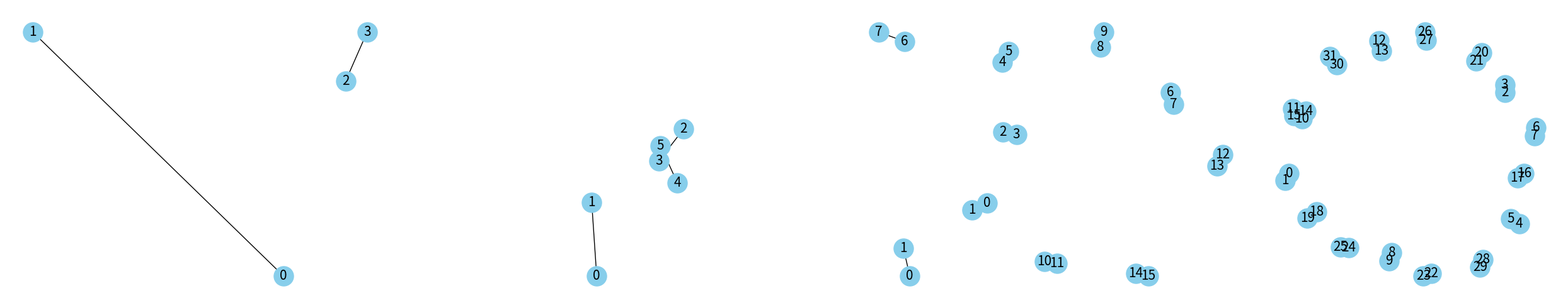

This figure's Python source:
# April 16, 2024 Yifan Xu Rice University

# this is some code to help me understand the Consensus problem
# and the finite-time Consensus property of some graphs. 

# imports

import numpy as np
import matplotlib.pyplot as plt
import scipy.optimize
import math
import networkx as nx

# functions to iterate

def degree(agent: int, incidence_matrix: list) -> int:
    '''
    Takes in an agent and the topology,
    return the degree, defined as the number of neighbors, of the agent
    '''
    deg = 0
    for i in range(len(incidence_matrix[agent])):
        if incidence_matrix[agent][i] != 0 and i != agent: # excludes self
            deg += 1
    return deg

# test case
# topology = [
#     [0, 1, 1, 0],  
#     [1, 0, 1, 1],  
#     [1, 1, 0, 0],  
#     [0, 1, 0, 0]   
# ]

# Expected degrees [2, 3, 2, 1]
# print([degree(i, topology) for i in range(len(topology))])

def assign_weights(topology: list) -> list:
    '''
    Takes in a topology,
    and returns the same topology but with assigned weights.
    Returned matrix should be doubly stochastic
    '''
    # initialize incidence matrix to be zeroes
    graph = np.zeros([len(topology), len(topology)], dtype = float)
    
    for i in range(len(topology)):
        for j in range(len(topology[i])):
            if i != j and topology[i][j] != 0:
                graph[i][j] = 1 / (1 + max(degree(i, topology), degree(j, topology)))
    
    for i in range(len(topology)):
        graph[i][i] = 1 - sum(graph[i])
    
    return graph.tolist()

# # test case
# topology = [
#     [0, 1, 1, 0],  
#     [1, 0, 1, 1],  
#     [1, 1, 0, 0],  
#     [0, 1, 0, 0]   
# ]

# # Expected output
# [
#     [5/12, 1/4, 1/3, 0],
#     [1/4, 1/4, 1/4, 1/4],
#     [1/3, 1/4, 5/12, 0],
#     [0, 1/4, 0, 3/4]
# ]

# print(assign_weights(topology))


def update_agents(agent_values: list, incidence_matrix: list) -> list:
    '''
    Calculate and return the agents' values 
    according to their neighbors and their respective weights
    '''
    agent_values = np.transpose(agent_values)
    incidence_matrix = np.array(incidence_matrix)
    new_agent_values = np.matmul(incidence_matrix, agent_values)

    return list(np.transpose(new_agent_values))

# # test case
# initial_values = [10, 20, 30, 40]
# topology = [
#     [0, 1, 1, 0],
#     [1, 0, 1, 1],
#     [1, 1, 0, 0],
#     [0, 1, 0, 0]
# ]

# # expected output
# [115/6, 25, 125/6, 35]

# print(update_agents(initial_values, assign_weights(topology)))

def iterate_step(agent_values: list, incidence_matrix: list, iteration: int, one_peer_exp_flag = False, p_peer_flag = False) -> tuple:
    '''
    modifies values of agents and, if applicable, the graph topology
    '''
    agent_values = update_agents(agent_values, incidence_matrix)
    # if need to modify topology, can add code below:

    if one_peer_exp_flag:
        # for one-peer exponential:
        incidence_matrix = one_peer_exponential(len(incidence_matrix), iteration)
    elif p_peer_flag:
        # for p-peer hypercuboid:
        incidence_matrix = p_peer_hypercuboids(len(incidence_matrix), iteration)

    return agent_values, incidence_matrix
# functions to calculate and plot error

def calculate_squared_error(agent_values: list, average: float) -> float:
    '''
    Takes in the agent values and the average; calculates the squared error
    '''
    error = 0
    for value in agent_values:
        error += (average - value)**2
    return error

# # quick test

# # expected output 500
# print(calculate_squared_error([10, 20, 30, 40], 25))

def exponential_func(x, a, b):
    return a * np.exp(b * x)

def plot_error(errors: list) -> float:
    '''
    Takes in squared error values and
    plots a scatter graph of squared error vs. # of iterations

    returns the exponential constant (between 0 and 1) 
    of the exponential line of best fit. 
    This should represent connectivity of the topology
    '''
    iterations = np.array([i+1 for i in range(len(errors))]) # iterations starts with 1

    # plotting the scatter of errors
    plt.scatter(iterations, errors, color='blue', label='Errors')

    # finding parameters of best fit exponential
    params, covariance = scipy.optimize.curve_fit(exponential_func, iterations, errors, p0=(1, 0.01))

    # generating data for the fitted curve
    fitted_values = exponential_func(iterations, *params)
    
    # plotting
    plt.plot(iterations, fitted_values, color='red', label=f'Best fit exp: y = {params[0]:.2f} * exp({params[1]:.2f} * x)')
    plt.xlabel('Number of Iterations')
    plt.ylabel('Squared Error')
    plt.title('Squared Error vs. Number of Iterations')
    plt.legend()
    plt.show()

    # calculating lambda
    return np.exp(params[1])

# # test case
# errors_example = [500, 200, 120, 80, 30, 10, 5]
# print(plot_error(errors_example))

# functions to generate graphs

def p_base_rep(i: int, p: int, tau: int) -> list:
    '''
    given an integer i in base 10 representation,
    returns i in base p representation in the form of a tuple:
    [i_{tau-1}, i_{tau-2}, ..., i_0]
    '''
    p_base = []
    while i > 0:
        p_base.append(i % p)
        i = i // p
    
    p_base.extend([0]*(tau - len(p_base)))
    p_base.reverse()

    return p_base

# print(p_base_rep(236, 5))

def de_bruijn(p: int, tau: int) -> list:
    '''
    Given integers p and tau, where the number of agents is p**tau,
    returns the de bruijn graph with its appropriate weights
    '''
    n = p**tau
    graph = [[0] * n for i in range(n)]
    p_base_nums = []
    for num in range(n):
        p_base_nums.append(p_base_rep(num, p, tau))
    
    for i in range(n):
        for j in range(n):
            if tuple(p_base_nums[i][1:]) == tuple(p_base_nums[j][:-1]):
                graph[i][j] = 1/p
    return graph

# print(de_bruijn(2, 3))

def one_peer_exponential(n: int, iteration: int) -> list:
    '''
    given the number of nodes n and the iteration,
    returns the one-peer exponential graph of current stage
    '''

    tau = math.ceil(math.log(n, 2))
    graph = [[0] * n for i in range(n)]
    
    for i in range(n):
        for j in range(n):
            if i == j:
                graph[i][j] = 1/2
            elif ((j - i) % n) == (2 ** (iteration % tau)):
                graph[i][j] = 1/2
    
    return graph

def find_prime_factors(n: int) -> tuple:
    '''
    given a positive integer, 
    returns a tuple containing its prime factors,
    where the factors repeat its respective order number of times
    '''
    primes = []
    while n % 2 == 0:
        primes.append(2)
        n = n // 2

    for i in range(3, int(math.sqrt(n)) + 1, 2):
        while n % i == 0:
            primes.append(i)
            n = n // i
    
    if n > 2:
        primes.append(n)

    return tuple(primes)

# print(find_prime_factors(12))
# print(find_prime_factors(36))

def condition(i: int, j: int, multibased_representations: list, iteration: int) -> bool:
    '''
    given two base-10 integers i and j,
    determines whether there should be an edge between i and j in the p-peer hypercuboid.
    returns a tuple of integers with length equal to len(primes)
    '''
    tau = len(multibased_representations[0])
    count = 0 # counts number of different digits
    new_i = multibased_representations[i]
    new_j = multibased_representations[j]
    for idx in range(tau):
        if new_i[idx] != new_j[idx]:
            count += 1
            if count > 1:
                return False
            elif idx != (tau - iteration % tau - 1):
                return False
    
    return True

def p_peer_hypercuboids(n: int, iteration: int) -> list:
    '''
    given the number of agents and iteration,
    return the corresponding hypercuboid
    in the form of a list of lists
    '''
    # we first find prime factorization of n
    primes = find_prime_factors(n)
    tau = len(primes)
    graph = [[0] * n for i in range(n)]

    # find multibased_representation of all numbers
    multibased_representations = []
    for num in range(n):
        new_num = []
        for p in primes[::-1]:
            new_num.insert(0, num % p)
            num = num // p
        multibased_representations.append(tuple(new_num))

    # build the hypercuboid
    for i in range(n):
        for j in range(n):
            if condition(i, j, multibased_representations, iteration):
                graph[i][j] = 1 / (primes[-(iteration % tau) - 1])
            elif i == j:
                graph[i][j] = 1 / (primes[-(iteration % tau) - 1])
    return graph

# test cases

# print(p_peer_hypercuboids(12, 0))
# print(p_peer_hypercuboids(12, 1))
# print(p_peer_hypercuboids(12, 2))

# functions to visualize the graphs

def plot_multiple_graphs(inc_matrices: list, titles=None) -> None:
    """
    Plot multiple graphs based on a list of incidence matrices as subfigures on the same plot.

    titles is an optional list of titles for each corresponding graph
    """
    for idx in range(len(inc_matrices)):
        inc_matrices[idx] = np.array(inc_matrices[idx])
        
    n = len(inc_matrices)  # Number of graphs to plot
    fig, axes = plt.subplots(1, n, figsize=(n * 5, 5))  # Prepare subplot grid

    if n == 1:
        axes = [axes]  # Make it iterable if only one axis

    for i, inc_matrix in enumerate(inc_matrices):
        ax = axes[i]
        G = nx.Graph()  # Create a new graph
        rows, cols = inc_matrix.shape

        # Add nodes
        G.add_nodes_from(range(cols))

        # Add edges
        for j in range(rows):
            nodes = np.where(inc_matrix[j, :] != 0)[0]
            if len(nodes) == 2:
                G.add_edge(nodes[0], nodes[1])

        # Draw the graph
        pos = nx.spring_layout(G)  # positions for all nodes
        nx.draw(G, pos, ax=ax, with_labels=True, node_color='skyblue', node_size=500, edge_color='k', linewidths=1, font_size=15)
        if titles and i < len(titles):
            ax.set_title(titles[i])

    plt.tight_layout()
    plt.show()

# functions to run main experiment

def run_experiment(num_of_iter: int, graph_topology: list, init_values: list, one_peer_exp_flag = False, p_peer_flag = False) -> float:
    '''
    Inputs:
    - num_of_iter: the number of iterations to run
    - graph_topology: an incidence matrix represented by a list of lists
    that represents the topology between the agents. Assumed to be connected.
    - init_values: a list of floats representing the initial values
    held by the agents

    Runs the experiment and plots the squared error against number of iterations up to num_of_iter
    returns the exponential constant (between 0 and 1) 
    of the exponential line of best fit. 
    This should represent connectivity of the topology
    '''
    average = sum(init_values) / len(init_values)

    # initialize values and weights 
    agent_values = init_values
    incidence_matrix = assign_weights(graph_topology)
    errors = []

    # run the experiment
    for iteration in range(num_of_iter):
        agent_values, incidence_matrix = iterate_step(agent_values, incidence_matrix, iteration + 1, one_peer_exp_flag, p_peer_flag)
        error = calculate_squared_error(agent_values, average)
        if error < 1e-6:
            print("Consensus reached in " + str(iteration + 1) + " iterations")
            break
        errors.append(error)
        
    # plot the error and return lambda
    # print(errors)
    return plot_error(errors)

# ------------------------------------------------------------------------------------------------
# # EXPERIMENT 1: connectivity and lambda

# test graph No. 1: C_4
# topology1 =  [
#     [0, 1, 0, 1],  
#     [1, 0, 1, 0],  
#     [0, 1, 0, 1],  
#     [1, 0, 1, 0]   
# ]

# # test graph No. 2: more connected than C_4, less than K_4
# topology2 = [
#     [0, 1, 1, 0],  
#     [1, 0, 1, 1],  
#     [1, 1, 0, 0],  
#     [0, 1, 0, 0]   
# ]

# # test graph No. 3: K_4
# topology3 = [ 
#     [0, 1, 1, 1],  
#     [1, 0, 1, 1],  
#     [1, 1, 0, 1],  
#     [1, 1, 1, 0]   
# ]

# print(run_experiment(50, topology1, [10, 20, 30, 40]))
# print(run_experiment(50, topology2, [10, 20, 30, 40]))
# print(run_experiment(50, topology3, [10, 20, 30, 40]))

# # result: It seems that this relation is quite straightforward,
# # though more data is needed for a better understanding of how this works.
# # perhaps we can quantify graph connectivity (with its number of veritices and edges..?)
# # so that we can plot lambda against the connectivity quantifier
# ------------------------------------------------------------------------------------------------
# # EXPERIMENT 2: de bruijn Graphs

# 2.1 plotting some de bruijn graphs
# let us plot de bruijn graphs with p = 2, tau = 1, 2, 3, 4, 5
# as well as p = 3, tau = 1, 2, 3, 4, 5

de_bruijn_graphs = []
p = 2
for tau in range(1, 6):
    de_bruijn_graphs.append(de_bruijn(p, tau))    
plot_multiple_graphs(de_bruijn_graphs)

# 2.2 convergence 
# print(run_experiment(1000, de_bruijn(2, 3), [10, 20, 30, 40, 50, 60, 70, 80]))

# # result: consensus is reached in ~10 iterations, depending on the cutoff. NOT consisent.
# # THE CONSENSUS SHOULD HAVE BEEN REACHED IN three (3) ITERATIONS
# ------------------------------------------------------------------------------------------------
# # EXPERIMENT 3: One-peer Exponential graphs

# 3.1: plotting some one-peer exponential graphs
# let us plot the first 4 one-peer exponential graphs, starting with tau = 2

# one_p_graphs = []
# tau = 5
# for iteration in range(tau):
#     one_p_graphs.append(one_peer_exponential(2**tau, iteration))
# plot_multiple_graphs(one_p_graphs)

# 3.2 consensus convergence
# print(run_experiment(100, one_peer_exponential(8, 0), [10, 20, 30, 40, 50, 60, 70, 80], one_peer_exp_flag = True))

# # results: consistent with the argument made in paper which says that consensus should be reached in 3 iterations.
# ------------------------------------------------------------------------------------------------
# # EXPERIMENT 4: p-peer hyper-cuboids

# 4.1 plotting some p-peer exponential graphs
# lets plot graphs for n=8, 12, 16, 18, 24

# p_peer_graphs = []
# n = 24
# for iteration in range(len(find_prime_factors(n))):
#     p_peer_graphs.append(p_peer_hypercuboids(n, iteration))
# plot_multiple_graphs(p_peer_graphs)

# 4.2 consensus convergence
# print(run_experiment(100, p_peer_hypercuboids(12, 0), [10, 20, 30, 40, 50, 60, 70, 80, 90, 100, 110, 120], p_peer_flag=True))

# # results: consistent with the argument made in paper which says that consensus should be reached in 3 iterations.
